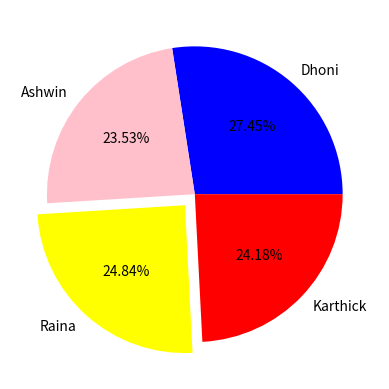

This chart was generated by the following Python code:
import matplotlib.pyplot as plt
import numpy as np

# import seaborn as sns

# Below code is to one plot

# x = [1,2,3,4,5]
# y = [2,4,6,8,10]
#
# plt.plot(x,y)
#
# plt.show()
#
# # Below code is to show multiply plot


x = [1,2,3,4,5]
y = [2,3,5,7,11]

x1 = [5,10,15,20,25]
y1 = [10,15,20,25,30]


"""in the below subplot functions (2,1) indicates 2 rows and 1 columns
Note: Need to use same number variable like (a,b,c) if we have subplots as (1,3)"""

# fig,(a,b) = plt.subplots(2,1)
# fig variable is used to set command attributes to both the plots
# fig.suptitle("Testing Two")
# it adjust prevent overlapping
# fig.tight_layout()
# a.plot(x,y)
# a.set_title("graph")
# a.set_xlabel("x lable")
# a.set_ylabel("y lable")
# b.plot(x1,y1, marker = "x", linestyle = "--", color = "Green")

# to save fig in local maching
# fig.savefig("hema1.png")

# plt.show()

# x = ["Dhoni", "Ashwin","Kohli","Raina"]
# y = [7,99,18,3]
# plt.bar(x,y)
# plt.show()

"""Below is to show histogram chart but with data generated from numpy np.random.randn(100) ---> This generate random 100 numbers that 
has mean = 0, std = 1"""

# data = np.random.randn(100)
# print(data)
# print(data.ndim)
# plt.hist(data,bins = 15, edgecolor = "black",color= "yellow")
# plt.show()

"""  Scatter plot  """

# x = np.random.rand(100)
# y = 2*x + np.random.rand(100)
#
# print (x)
# print (y)
#
# plt.scatter(x,y)
# plt.show()

""" Pie chart """

name = ["Dhoni", "Ashwin", "Raina", "Karthick"]
age =[42, 36, 38,37]
col = ["blue","pink","yellow","red"]
exp = [0,0,0.1,0]
plt.pie(age,colors = col,explode= exp, labels = name, autopct = "%1.2f%%" )
plt.show()

# autopct() function is to find the distribution in the pie chart eg: like vote share b/w dmk, admk, ntk





